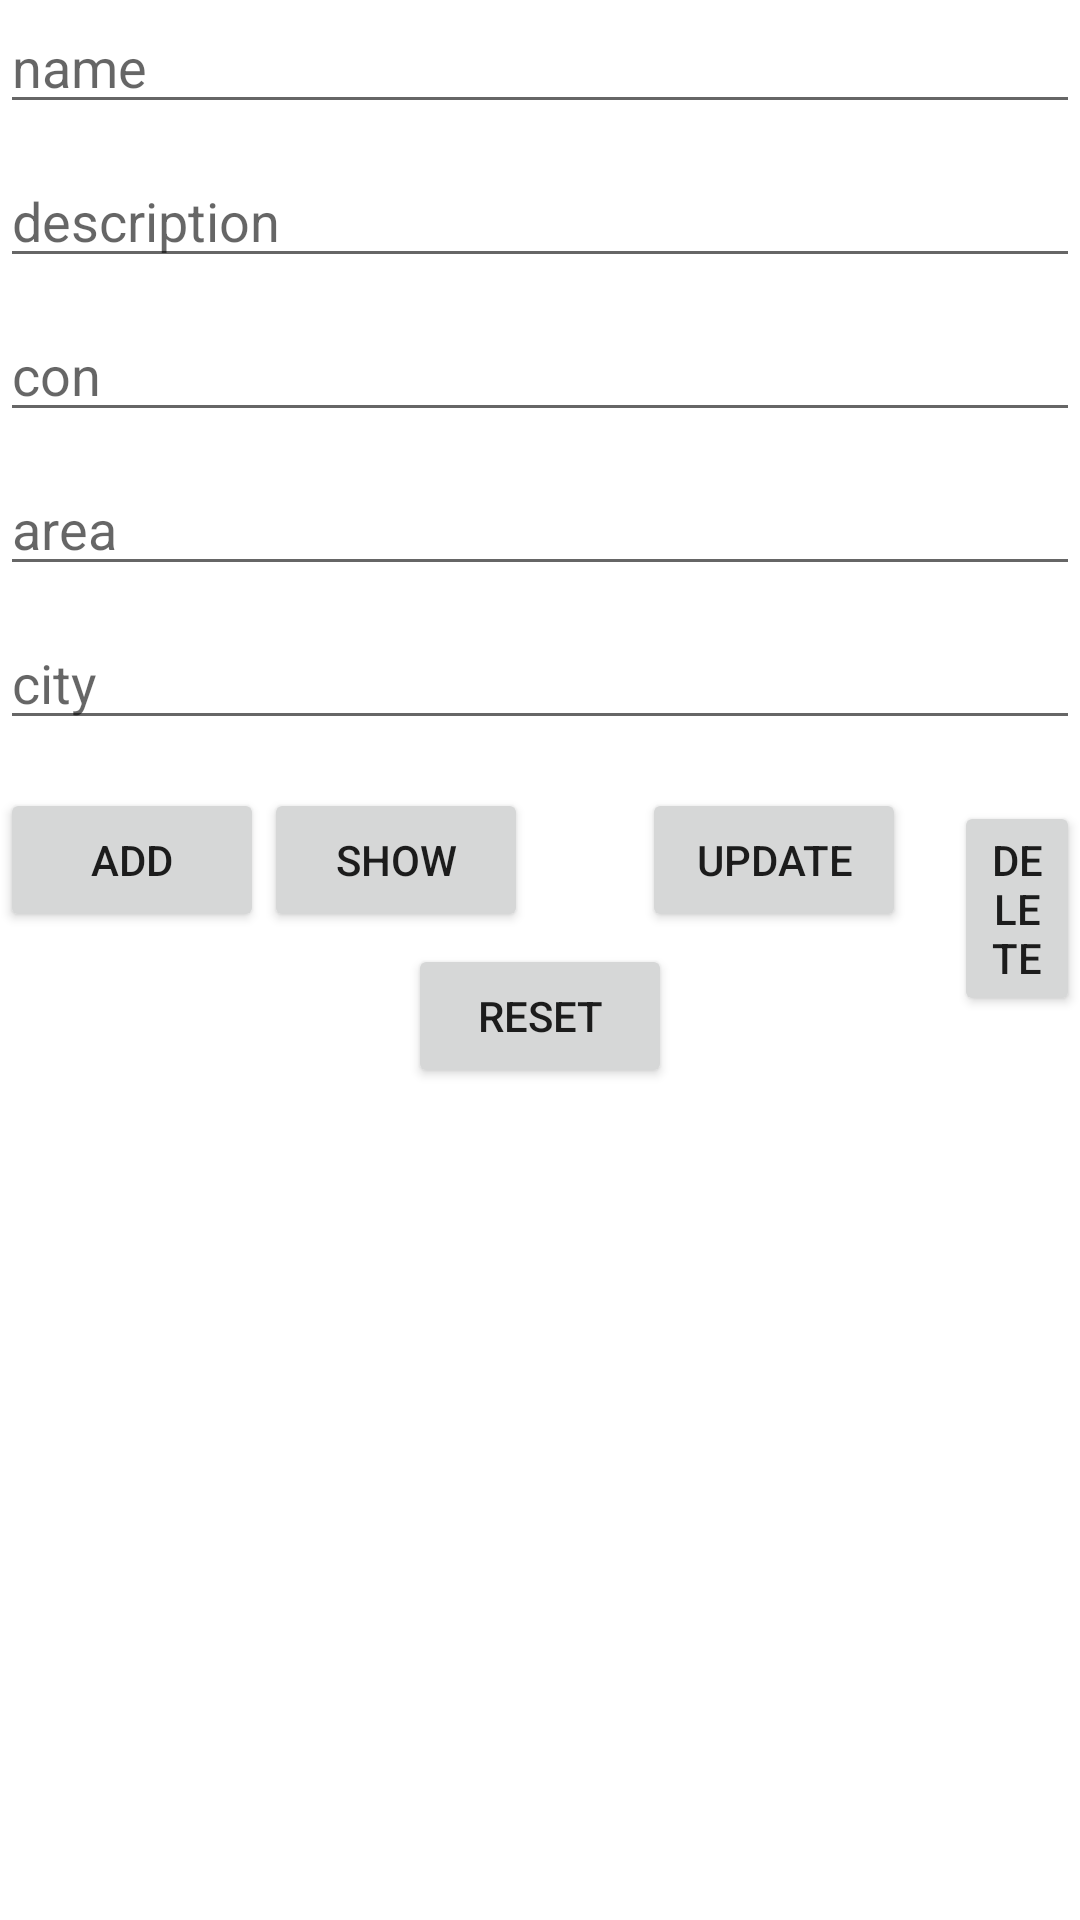

This screen was rendered from an Android layout file. Write that file and the resources it references.
<!-- AndroidManifest.xml: application theme Theme.Loginapp -->
<!-- res/layout/activity_sql_light_without_open_helper.xml -->
<?xml version="1.0" encoding="utf-8"?>
<RelativeLayout
    xmlns:android="http://schemas.android.com/apk/res/android"
    xmlns:tools="http://schemas.android.com/tools"
    android:layout_width="match_parent"
    android:layout_height="match_parent"
    android:layout_marginTop="10dp">
    <AutoCompleteTextView
        android:id="@+id/edit1"
        android:layout_width="match_parent"
        android:layout_height="wrap_content"
        android:hint="name" />
    <EditText
        android:id="@+id/edit2"
        android:layout_width="match_parent"
        android:layout_height="wrap_content"
        android:layout_below="@+id/edit1"
        android:layout_marginTop="10dp"
        android:hint="description" />
    <EditText
        android:id="@+id/edit3"
        android:layout_width="match_parent"
        android:layout_height="wrap_content"
        android:layout_below="@+id/edit2"
        android:layout_marginTop="10dp"
        android:hint="con" />
    <EditText
        android:id="@+id/edit4"
        android:layout_width="match_parent"
        android:layout_height="wrap_content"
        android:layout_below="@+id/edit3"
        android:layout_marginTop="10dp"
        android:hint="area" />
    <EditText
        android:id="@+id/edit5"
        android:layout_width="match_parent"
        android:layout_height="wrap_content"
        android:layout_below="@+id/edit4"
        android:layout_marginTop="10dp"
        android:hint="city" />
    <Button
        android:id="@+id/button1"
        android:layout_width="wrap_content"
        android:layout_height="wrap_content"
        android:layout_below="@+id/edit5"
        android:layout_marginTop="16dp"
        android:text="add" />
    <Button
        android:id="@+id/button2"
        android:layout_width="wrap_content"
        android:layout_height="wrap_content"
        android:layout_alignBaseline="@+id/button1"
        android:layout_toRightOf="@+id/button1"
        android:text="show" />

    <Button
        android:id="@+id/button3"
        android:layout_width="wrap_content"
        android:layout_height="wrap_content"
        android:layout_alignBaseline="@+id/button2"
        android:layout_marginLeft="38dp"
        android:layout_toRightOf="@+id/button2"
        android:text="update" />

    <Button
        android:id="@+id/button4"
        android:layout_width="wrap_content"
        android:layout_height="wrap_content"
        android:layout_alignBaseline="@+id/button3"
        android:layout_marginLeft="16dp"
        android:layout_toRightOf="@+id/button3"
        android:text="delete" />

    <Button
        android:id="@+id/button5"
        android:layout_width="wrap_content"
        android:layout_height="wrap_content"
        android:layout_below="@+id/button1"
        android:layout_marginTop="4dp"
        android:layout_centerHorizontal="true"
        android:text="reset" />
</RelativeLayout>
<!-- resources referenced by this layout -->
<resources>
  <style name="Theme.Loginapp" parent="Theme.MaterialComponents.DayNight.DarkActionBar">
          
          <item name="colorPrimary">@color/purple_500</item>
          <item name="colorPrimaryVariant">@color/purple_700</item>
          <item name="colorOnPrimary">@color/white</item>
          
          <item name="colorSecondary">@color/teal_200</item>
          <item name="colorSecondaryVariant">@color/teal_700</item>
          <item name="colorOnSecondary">@color/black</item>
          
          <item name="android:statusBarColor" tools:targetApi="l">?attr/colorPrimaryVariant</item>
          
      </style>
  <!-- not gathered from this repository: default colours our renderer supplied (Android Studio template values) -->
  <color name="purple_500">#FF6200EE</color>
  <color name="purple_700">#FF3700B3</color>
  <color name="teal_200">#FF03DAC5</color>
  <color name="teal_700">#FF018786</color>
  <color name="black">#FF000000</color>
  <color name="white">#FFFFFFFF</color>
</resources>
